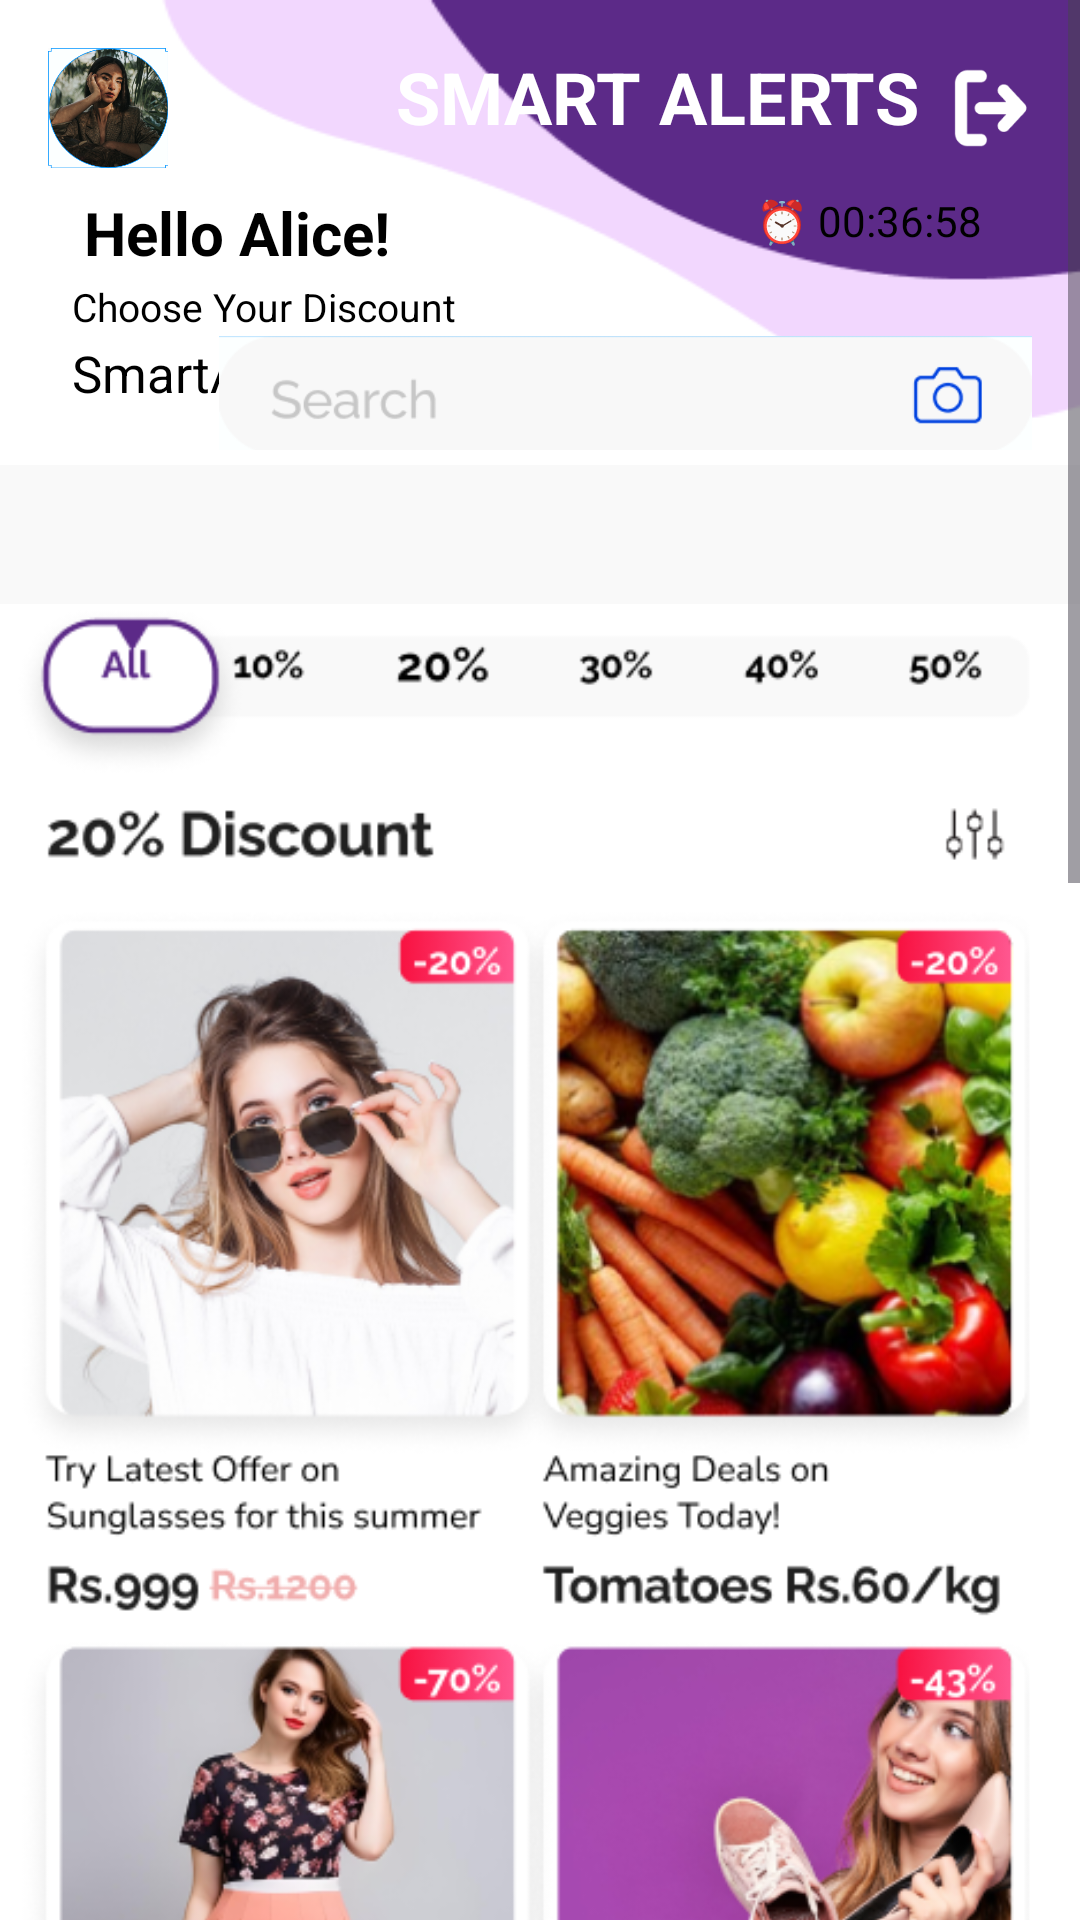

Produce the Android XML layout that renders to this screen, including the resource entries it uses.
<!-- AndroidManifest.xml: application theme Theme.SmartAlerts -->
<!-- res/layout/activity_dashboard.xml -->
<?xml version="1.0" encoding="utf-8"?>
<ScrollView xmlns:android="http://schemas.android.com/apk/res/android"
    xmlns:app="http://schemas.android.com/apk/res-auto"
    xmlns:tools="http://schemas.android.com/tools"
    android:id="@+id/main"
    android:layout_width="match_parent"
    android:layout_height="match_parent"
    android:background="#F9F9F9"
    tools:context=".DashboardActivity">

    <LinearLayout
        android:layout_width="match_parent"
        android:layout_height="wrap_content"
        android:orientation="vertical">


        <androidx.constraintlayout.widget.ConstraintLayout
            android:id="@+id/titleText"
            android:layout_width="match_parent"
            android:layout_height="155dp"
            android:background="@drawable/dash_bg">


            <ImageView
                android:id="@+id/imageView2"
                android:layout_width="40dp"
                android:layout_height="40dp"
                android:layout_marginStart="16dp"
                android:layout_marginTop="16dp"
                android:background="@drawable/profile"
                android:scaleType="centerCrop"
                app:layout_constraintStart_toStartOf="parent"
                app:layout_constraintTop_toTopOf="parent" />

            <TextView
                android:layout_width="0dp"
                android:layout_height="wrap_content"
                android:layout_marginStart="16dp"
                android:layout_marginTop="64dp"
                android:layout_weight="3"
                android:paddingStart="12dp"
                android:text="Hello Alice!"
                android:textColor="#000"
                android:textSize="20sp"
                android:textStyle="bold"
                app:layout_constraintStart_toStartOf="parent"
                app:layout_constraintTop_toTopOf="parent" />

            <TextView
                android:layout_width="0dp"
                android:layout_height="wrap_content"
                android:layout_marginStart="12dp"
                android:layout_marginBottom="44dp"
                android:layout_weight="3"
                android:paddingStart="12dp"
                android:text="Choose Your Discount"
                android:textColor="#000"
                android:textSize="13sp"
                app:layout_constraintBottom_toBottomOf="parent"
                app:layout_constraintStart_toStartOf="parent" />

            <TextView
                android:layout_width="105dp"
                android:layout_height="26dp"
                android:layout_marginStart="12dp"
                android:layout_marginBottom="16dp"
                android:layout_weight="3"
                android:paddingStart="12dp"
                android:text="SmartAlerts"
                android:textColor="#000"
                android:textSize="17sp"
                app:layout_constraintBottom_toBottomOf="parent"
                app:layout_constraintStart_toStartOf="parent" />

            <TextView
                android:layout_width="88dp"
                android:layout_height="26dp"
                android:layout_marginTop="64dp"
                android:layout_marginEnd="20dp"
                android:text="⏰ 00:36:58"
                android:textColor="#000"
                android:textSize="14sp"
                app:layout_constraintEnd_toEndOf="parent"
                app:layout_constraintTop_toTopOf="parent" />

            <TextView
                android:layout_width="189dp"
                android:layout_height="37dp"
                android:layout_marginStart="132dp"
                android:layout_marginTop="16dp"
                android:layout_weight="14"
                android:text="SMART ALERTS"
                android:textColor="#ffffff"
                android:textSize="24sp"
                android:textStyle="bold"
                app:layout_constraintStart_toStartOf="parent"
                app:layout_constraintTop_toTopOf="parent" />

            <ImageView
                android:layout_width="40dp"
                android:layout_height="40dp"
                android:layout_marginTop="16dp"
                android:layout_marginEnd="12dp"
                android:contentDescription="Scan"
                android:onClick="SignOut"
                android:src="@drawable/exit"
                app:layout_constraintEnd_toEndOf="parent"
                app:layout_constraintTop_toTopOf="parent" />

            <ImageView
                android:layout_width="271dp"
                android:layout_height="40dp"
                android:layout_marginEnd="16dp"
                android:layout_marginBottom="4dp"
                android:contentDescription="Scan"
                android:src="@drawable/search"
                app:layout_constraintBottom_toBottomOf="parent"
                app:layout_constraintEnd_toEndOf="parent" />
        </androidx.constraintlayout.widget.ConstraintLayout>

        <ImageView
            android:layout_width="match_parent"
            android:layout_height="682dp"
            android:contentDescription="Scan"
            android:src="@drawable/offer"
            tools:layout_editor_absoluteX="355dp"
            tools:layout_editor_absoluteY="7dp" />

        <androidx.constraintlayout.widget.ConstraintLayout
            android:id="@+id/categories"
            android:layout_width="match_parent"
            android:layout_height="555dp"
            tools:layout_editor_absoluteY="837dp">

            <TextView
                android:layout_width="0dp"
                android:layout_height="wrap_content"
                android:layout_marginStart="24dp"
                android:layout_marginTop="16dp"
                android:layout_weight="3"
                android:paddingStart="12dp"
                android:text="Best Deals!!!"
                android:textColor="#000"
                android:textSize="28sp"
                android:textStyle="bold"
                app:layout_constraintStart_toStartOf="parent"
                app:layout_constraintTop_toTopOf="parent" />

            <ImageView
                android:layout_width="212dp"
                android:layout_height="214dp"
                android:layout_marginStart="4dp"
                android:layout_marginTop="68dp"
                android:contentDescription="Scan"
                android:src="@drawable/food"
                app:layout_constraintStart_toStartOf="parent"
                app:layout_constraintTop_toTopOf="parent" />

            <ImageView
                android:layout_width="212dp"
                android:layout_height="214dp"
                android:layout_marginStart="192dp"
                android:layout_marginTop="68dp"
                android:contentDescription="Scan"
                android:src="@drawable/clothing"
                app:layout_constraintStart_toStartOf="parent"
                app:layout_constraintTop_toTopOf="parent" />

            <ImageView
                android:layout_width="212dp"
                android:layout_height="214dp"
                android:layout_marginStart="4dp"
                android:layout_marginTop="292dp"
                android:contentDescription="Scan"
                android:src="@drawable/accessories"
                app:layout_constraintStart_toStartOf="parent"
                app:layout_constraintTop_toTopOf="parent" />

            <ImageView
                android:layout_width="212dp"
                android:layout_height="214dp"
                android:layout_marginStart="200dp"
                android:layout_marginTop="292dp"
                android:contentDescription="Scan"
                android:src="@drawable/fmcg"
                app:layout_constraintStart_toStartOf="parent"
                app:layout_constraintTop_toTopOf="parent" />
        </androidx.constraintlayout.widget.ConstraintLayout>

    </LinearLayout>
</ScrollView>
<!-- resources referenced by this layout -->
<resources>
  <!-- drawable accessories: jpg bitmap (drawable, 16337 bytes) -->
  <!-- drawable clothing: jpg bitmap (drawable, 39677 bytes) -->
  <!-- drawable dash_bg: png bitmap (drawable, 3107 bytes) -->
  <!-- drawable exit: png bitmap (drawable, 1587 bytes) -->
  <!-- drawable fmcg: jpg bitmap (drawable, 27875 bytes) -->
  <!-- drawable food: jpg bitmap (drawable, 23811 bytes) -->
  <!-- drawable offer: png bitmap (drawable, 398724 bytes) -->
  <!-- drawable profile: png bitmap (drawable, 141127 bytes) -->
  <!-- drawable search: png bitmap (drawable, 3149 bytes) -->
  <style name="Theme.SmartAlerts" parent="Base.Theme.SmartAlerts" />
  <style name="Base.Theme.SmartAlerts" parent="Theme.Material3.DayNight.NoActionBar">
          
          
          <item name="colorPrimary">@color/primary</item>
      </style>
  <color name="primary">#2C40F3</color>
</resources>
